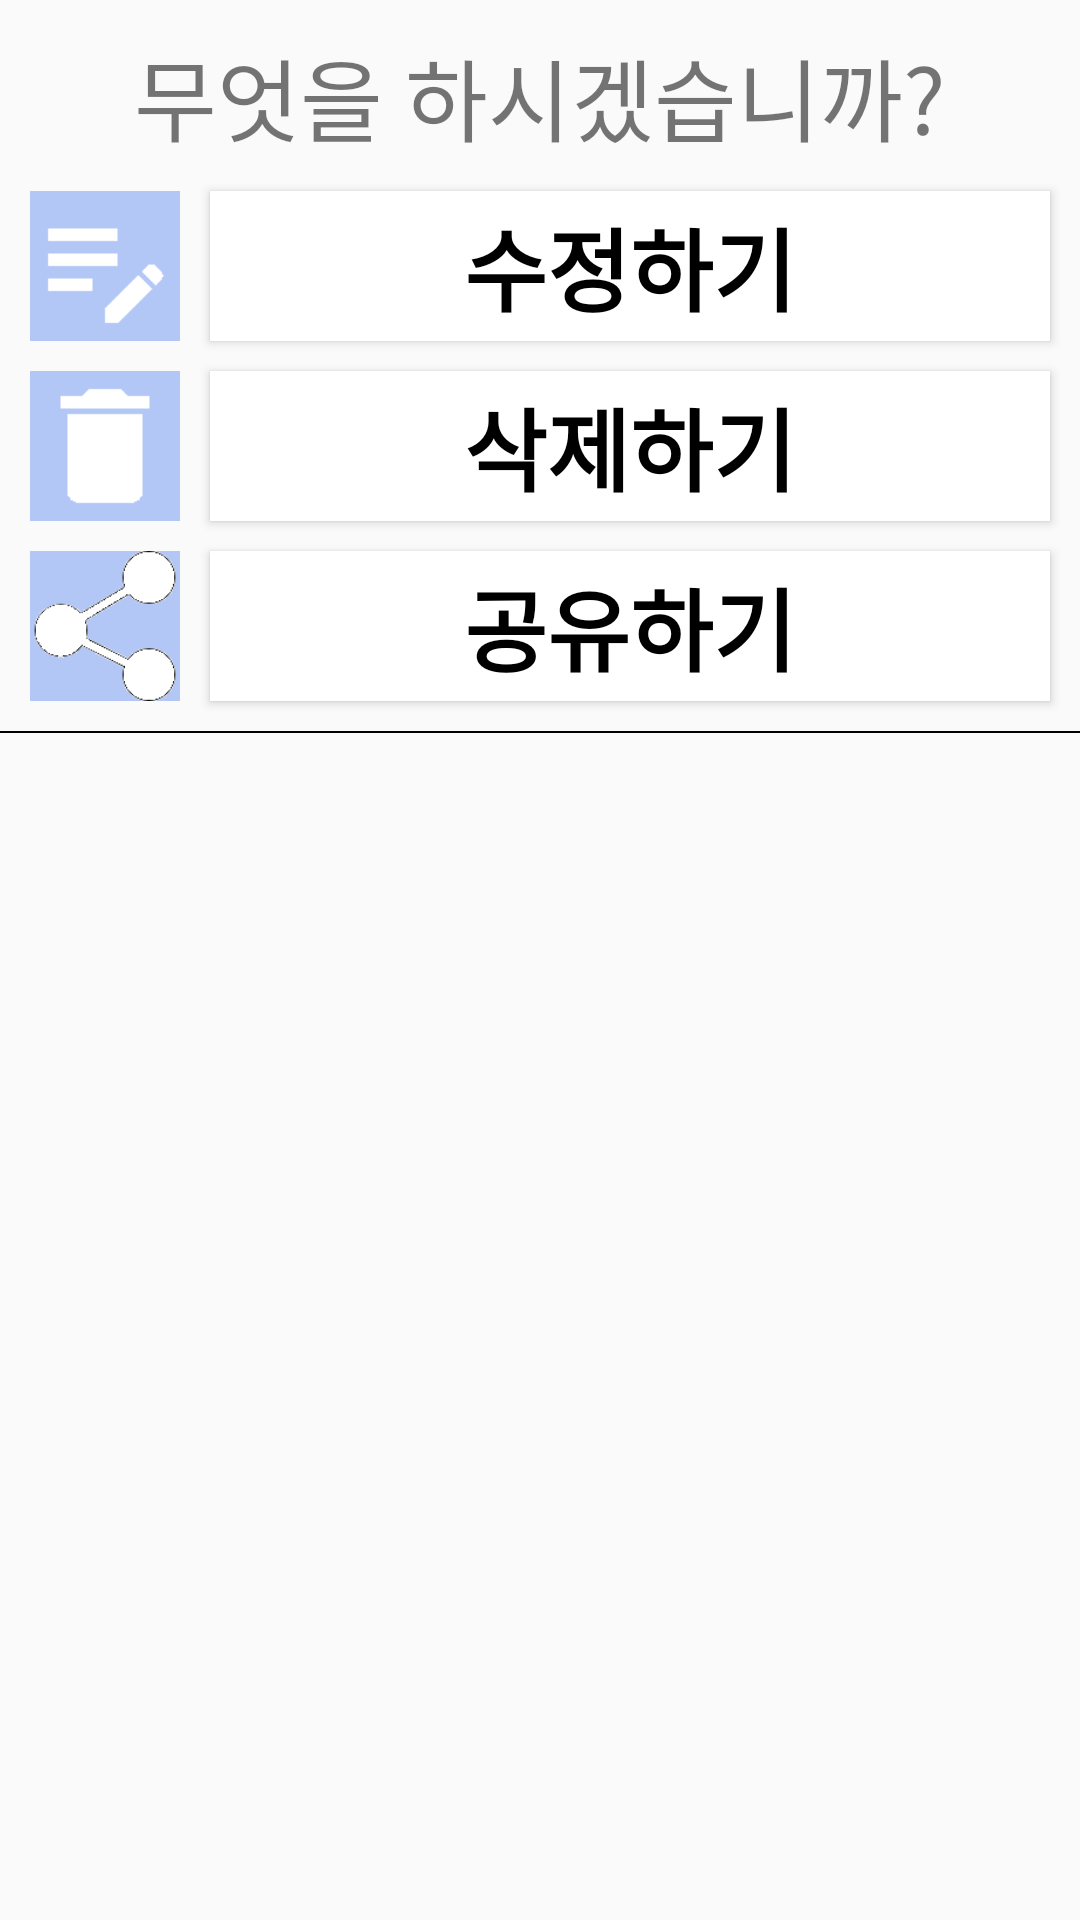

Layout XML and referenced resources for this Android screen:
<!-- AndroidManifest.xml: application theme Theme.WebMark -->
<!-- res/layout/menu_dialog.xml -->
<?xml version="1.0" encoding="utf-8"?>
<androidx.constraintlayout.widget.ConstraintLayout
    xmlns:android="http://schemas.android.com/apk/res/android"
    xmlns:app="http://schemas.android.com/apk/res-auto"
    xmlns:tools="http://schemas.android.com/tools"
    android:layout_width="match_parent"
    android:layout_height="match_parent">

    <TextView
        android:id="@+id/addTitle"
        android:layout_width="wrap_content"
        android:layout_height="wrap_content"
        android:layout_margin="10dp"
        android:fontFamily="@font/mainfont"
        android:text="@string/menuTitle"
        android:textSize="30sp"
        app:layout_constraintEnd_toEndOf="parent"
        app:layout_constraintStart_toStartOf="parent"
        app:layout_constraintTop_toTopOf="parent" />

    <ImageView
        android:id="@+id/imageView"
        android:layout_width="50dp"
        android:layout_height="50dp"
        android:src="@drawable/edit"
        app:layout_constraintStart_toStartOf="parent"
        app:layout_constraintTop_toBottomOf="@+id/addTitle"
        android:layout_margin="10dp"/>

    <Button
        android:id="@+id/editBtn"
        android:layout_width="0dp"
        android:layout_height="50dp"
        android:layout_margin="10dp"
        android:background="@color/white"
        android:fontFamily="@font/mainfont"
        android:text="@string/edit"
        android:textColor="@color/black"
        android:textSize="30sp"
        android:textStyle="bold"
        app:layout_constraintEnd_toEndOf="parent"
        app:layout_constraintStart_toEndOf="@+id/imageView"
        app:layout_constraintTop_toBottomOf="@+id/addTitle" />

    <ImageView
        android:id="@+id/imageView2"
        android:layout_width="50dp"
        android:layout_height="50dp"
        android:layout_margin="10dp"
        android:src="@drawable/delete"
        app:layout_constraintStart_toStartOf="parent"
        app:layout_constraintTop_toBottomOf="@+id/imageView" />

    <Button
        android:id="@+id/deleteBtn"
        android:layout_width="0dp"
        android:layout_height="50dp"
        android:layout_margin="10dp"
        android:background="@color/white"
        android:fontFamily="@font/mainfont"
        android:text="@string/delete"
        android:textColor="@color/black"
        android:textSize="30sp"
        android:textStyle="bold"
        app:layout_constraintEnd_toEndOf="parent"
        app:layout_constraintStart_toEndOf="@+id/imageView2"
        app:layout_constraintTop_toBottomOf="@+id/editBtn" />

    <ImageView
        android:id="@+id/imageView3"
        android:layout_width="50dp"
        android:layout_height="50dp"
        android:src="@drawable/share"
        app:layout_constraintStart_toStartOf="parent"
        app:layout_constraintTop_toBottomOf="@+id/imageView2"
        android:layout_margin="10dp"/>

    <Button
        android:id="@+id/shareBtn"
        android:layout_width="0dp"
        android:layout_height="50dp"
        android:background="@color/white"
        android:fontFamily="@font/mainfont"
        android:text="@string/share"
        android:textColor="@color/black"
        android:textSize="30sp"
        android:textStyle="bold"
        app:layout_constraintEnd_toEndOf="parent"
        app:layout_constraintStart_toEndOf="@+id/imageView3"
        app:layout_constraintTop_toBottomOf="@+id/deleteBtn"
        android:layout_margin="10dp"/>

    <LinearLayout
        android:layout_width="0dp"
        android:layout_height="0.5dp"
        android:background="@color/black"
        android:layout_marginTop="10dp"
        app:layout_constraintEnd_toEndOf="parent"
        app:layout_constraintStart_toStartOf="parent"
        app:layout_constraintTop_toBottomOf="@+id/shareBtn"/>

</androidx.constraintlayout.widget.ConstraintLayout>
<!-- resources referenced by this layout -->
<resources>
  <color name="black">#FF000000</color>
  <color name="white">#FFFFFFFF</color>
  <!-- drawable delete: png bitmap (drawable, 470 bytes) -->
  <!-- drawable edit: png bitmap (drawable-v24, 663 bytes) -->
  <!-- drawable share: png bitmap (drawable, 3746 bytes) -->
  <string name="delete">삭제하기</string>
  <string name="edit">수정하기</string>
  <string name="menuTitle">무엇을 하시겠습니까?</string>
  <string name="share">공유하기</string>
  <style name="Theme.WebMark" parent="Theme.AppCompat.DayNight.NoActionBar">
          
          <item name="windowActionBar">false</item>
          <item name="windowNoTitle">true</item>
          <item name="colorPrimary">@color/MainColor</item>
          <item name="colorPrimaryVariant">@color/MainColor</item>
          <item name="colorOnPrimary">@color/white</item>
          
          <item name="colorSecondary">@color/teal_200</item>
          <item name="colorSecondaryVariant">@color/teal_700</item>
          <item name="colorOnSecondary">@color/black</item>
          
          <item name="android:statusBarColor">?attr/colorPrimaryVariant</item>
          
      </style>
  <color name="MainColor">#B3C7F6</color>
  <color name="teal_200">#FF03DAC5</color>
  <color name="teal_700">#FF018786</color>
</resources>
